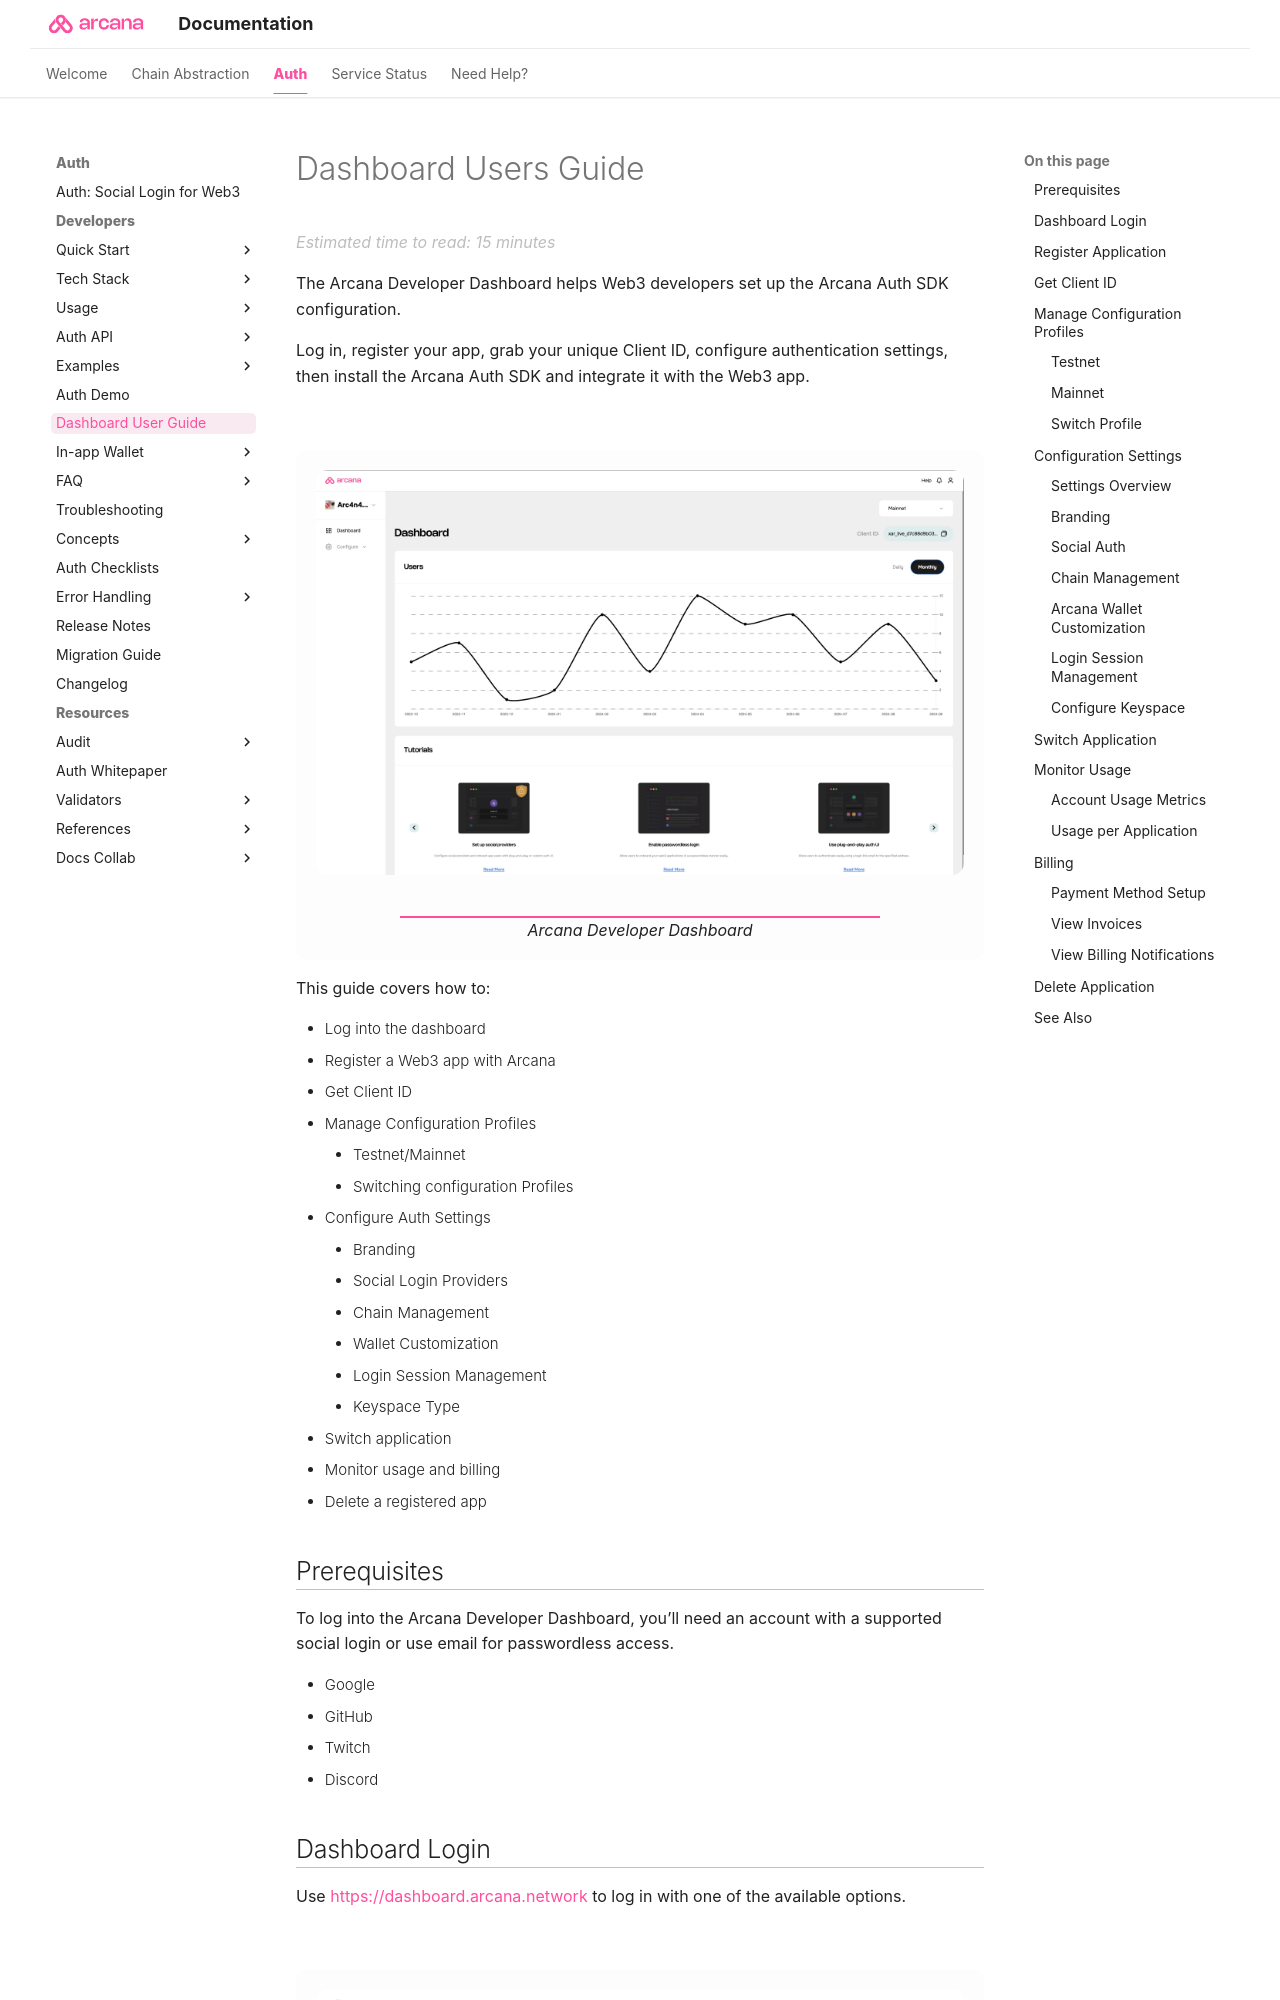

repository: shaloo/docs.arcana · page: setup/config-dApp-with-db/index.html · generator: mkdocs

---
alias: dashboard-user-guide
title: 'Dashboard User Guide'
description: 'Web3 app developers can use the Arcana Developer Dashboard to register and configure the apps before integration with the Arcana Auth SDK.'
arcana:
  root_rel_path: ..
  social_provider: "supported social login and IAM providers"
---

# Dashboard Users Guide

The {{config.extra.arcana.dashboard_name}} helps Web3 developers set up the {{config.extra.arcana.sdk_name}} configuration.

Log in, register your app, grab your unique {{config.extra.arcana.app_address}}, configure authentication settings, then install the {{config.extra.arcana.sdk_name}} and integrate it with the Web3 app.

<figure markdown="span">
  <img alt="Arcana Dashboard" src="{{config.extra.arcana.img_dir}}/an_dashboard_login.{{config.extra.arcana.img_png}}" class="an-screenshots"/>
  <figcaption>{{config.extra.arcana.dashboard_name}}</figcaption>
</figure>

This guide covers how to:

* Log into the dashboard
* Register a Web3 app with {{config.extra.arcana.company_name}}
* Get {{config.extra.arcana.app_address}}
* Manage Configuration Profiles

    - Testnet/Mainnet
    - Switching configuration Profiles

* Configure Auth Settings

    - Branding
    - Social Login Providers
    - Chain Management
    - Wallet Customization
    - Login Session Management
    - Keyspace Type

* Switch application
* Monitor usage and billing
* Delete a registered app
